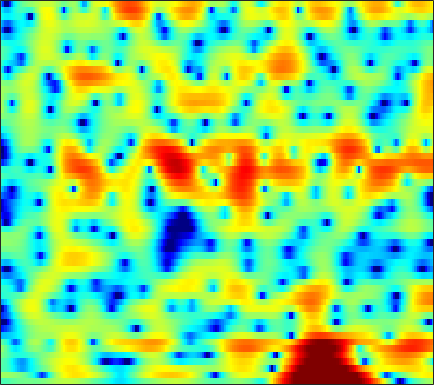

Source data for this figure (header and first rows):
-2.0867, -2.1231, -2.0771, -1.9264, -1.7594, -1.512, -1.2469, -1.0889, -0.89721, -0.75139, -0.65296, -0.61035, -0.59212, -0.60047, -0.61264, -0.62555, -0.61712, -0.5773, -0.4647, -0.27581, -0.015227, 0.20563, 0.53275, 0.88147
1.173, 1.121, 1.04, 0.9376, 0.8464, 0.6941, 0.5129, 0.3479, 0.07974, -0.2516, -0.6673, -1.052, -1.687, -2.512, -3.291, -4.62, -6.419, -8.198, -11.19, -13.33, -11.05, -8.228, -4.989, -2.467
-1.788, -1.892, -2.226, -2.779, -3.352, -4.314, -5.482, -6.439, -7.666, -8.528, -8.606, -8.147, -7.14, -6.006, -5.188, -4.208, -3.35, -2.767, -2.036, -1.31, -0.5597, 0.02725, 0.8358, 1.654
-1.353, -1.7, -2.3, -3.065, -3.759, -4.858, -6.098, -7.077, -8.275, -9.065, -9.055, -8.489, -7.281, -5.935, -4.958, -3.753, -2.676, -1.94, -1.048, -0.2409, 0.5002, 1.02, 1.669, 2.267
-0.1166, -0.5848, -1.22, -1.858, -2.32, -2.878, -3.327, -3.573, -3.768, -3.806, -3.693, -3.496, -3.134, -2.7, -2.354, -1.884, -1.425, -1.1, -0.6895, -0.3037, 0.08325, 0.3805, 0.8007, 1.253
1.047, 0.232, -0.9818, -2.343, -3.407, -4.749, -5.684, -5.879, -5.385, -4.303, -3.096, -2.241, -1.258, -0.4686, -0.02092, 0.3623, 0.501, 0.439, 0.1185, -0.4761, -1.3, -1.964, -2.596, -2.45
-1.217, -1.901, -3.066, -4.585, -6.025, -8.452, -10.97, -11.38, -9.18, -6.212, -3.692, -2.183, -0.6235, 0.5045, 1.108, 1.608, 1.771, 1.662, 1.19, 0.2985, -1.077, -2.411, -4.248, -4.774
-7.728, -7.515, -7.287, -7.077, -6.909, -6.604, -6.157, -5.688, -4.904, -4.002, -3.032, -2.307, -1.398, -0.6049, -0.09782, 0.4288, 0.7999, 0.9781, 1.1, 1.125, 1.103, 1.086, 1.127, 1.292
-14.18, -13.68, -12.61, -11.19, -10.06, -8.55, -7.12, -6.121, -4.867, -3.695, -2.625, -1.907, -1.054, -0.3195, 0.1575, 0.691, 1.116, 1.362, 1.608, 1.78, 1.898, 1.962, 2.037, 2.105
-29.78, -29.95, -20.13, -15, -12.3, -9.461, -7.156, -5.699, -4.045, -2.627, -1.416, -0.6375, 0.2437, 0.9576, 1.387, 1.818, 2.121, 2.266, 2.365, 2.362, 2.284, 2.185, 2.024, 1.839
-12.99, -12.73, -11.69, -10.06, -8.603, -6.597, -4.692, -3.355, -1.771, -0.3961, 0.737, 1.444, 2.212, 2.782, 3.075, 3.288, 3.297, 3.176, 2.869, 2.401, 1.815, 1.323, 0.6486, -0.005229
-20.05, -17.31, -12.45, -8.815, -6.675, -4.269, -2.286, -1.025, 0.4457, 1.685, 2.687, 3.3, 3.92, 4.309, 4.437, 4.39, 4.056, 3.605, 2.697, 1.403, -0.3264, -1.925, -4.368, -6.604
-8.651, -8.189, -6.894, -5.227, -3.981, -2.47, -1.134, -0.2349, 0.8319, 1.778, 2.595, 3.141, 3.721, 4.106, 4.249, 4.234, 3.924, 3.467, 2.509, 1.087, -0.9218, -2.899, -6.202, -9.692
-3.561, -3.443, -3.224, -2.977, -2.779, -2.543, -2.344, -2.12, -1.726, -1.168, -0.3976, 0.2699, 1.189, 2.047, 2.587, 3.097, 3.358, 3.369, 3.137, 2.635, 1.914, 1.264, 0.338, -0.5507
-2.866, -2.951, -3.168, -3.59, -4.104, -5.027, -6.471, -7.931, -10.3, -11.37, -8.85, -6.236, -3.259, -0.9351, 0.4332, 1.829, 2.812, 3.325, 3.75, 3.914, 3.848, 3.667, 3.273, 2.71
-4.685, -4.926, -5.334, -5.832, -6.279, -7.047, -8.092, -9.136, -10.53, -10.85, -9.107, -7.117, -4.495, -2.259, -0.8894, 0.5952, 1.748, 2.415, 3.091, 3.539, 3.784, 3.849, 3.773, 3.522
-8.664, -9.381, -10.11, -10.23, -9.932, -9.245, -8.398, -7.746, -6.895, -5.996, -4.988, -4.188, -3.075, -1.985, -1.232, -0.3364, 0.4484, 0.9687, 1.567, 2.083, 2.51, 2.774, 3.042, 3.202
-12.52, -15.79, -25.38, -24.38, -16.67, -11.82, -8.94, -7.368, -5.798, -4.623, -3.709, -3.165, -2.572, -2.144, -1.898, -1.627, -1.396, -1.182, -0.8081, -0.2824, 0.384, 0.945, 1.714, 2.437
-6.944, -7.507, -7.984, -7.789, -7.214, -6.113, -4.935, -4.152, -3.316, -2.705, -2.351, -2.247, -2.347, -2.75, -3.246, -4.186, -5.412, -6.369, -7.093, -6.408, -4.508, -2.87, -0.8293, 0.9188
-2.458, -2.437, -2.365, -2.224, -2.066, -1.836, -1.582, -1.42, -1.293, -1.293, -1.474, -1.751, -2.354, -3.248, -4.191, -5.924, -8.448, -11.14, -15.61, -13.96, -8.766, -5.787, -2.776, -0.4815
-0.4184, -0.3639, -0.3105, -0.2801, -0.2645, -0.2591, -0.308, -0.3859, -0.5496, -0.8287, -1.231, -1.629, -2.276, -3.046, -3.699, -4.599, -5.404, -5.83, -5.987, -5.524, -4.491, -3.478, -1.989, -0.5216
0.6895, 0.6505, 0.59, 0.5237, 0.4724, 0.4051, 0.2918, 0.1681, -0.06771, -0.421, -0.9012, -1.355, -2.089, -2.986, -3.698, -4.654, -5.459, -5.821, -5.8, -5.156, -4.042, -3.034, -1.634, -0.2969
0.7335, 0.5198, 0.3208, 0.2444, 0.2452, 0.2917, 0.3694, 0.3968, 0.3391, 0.1503, -0.2425, -0.6918, -1.557, -2.797, -4.048, -6.328, -9.692, -13.11, -14.96, -10.17, -5.992, -3.67, -1.308, 0.4573
-2.558, -3.24, -3.763, -3.719, -3.34, -2.591, -1.771, -1.212, -0.6241, -0.266, -0.1719, -0.2941, -0.7127, -1.446, -2.254, -3.605, -5.181, -6.17, -6.334, -4.825, -2.633, -1.06, 0.7371, 2.141
-10.8, -13.98, -19.17, -17.32, -13.28, -9.267, -6.583, -5.082, -3.548, -2.497, -1.781, -1.435, -1.19, -1.15, -1.203, -1.29, -1.33, -1.239, -0.9023, -0.2887, 0.5354, 1.222, 2.12, 2.93
-13.77, -15.01, -15.91, -14.96, -13.3, -10.86, -8.573, -7.148, -5.569, -4.37, -3.469, -2.963, -2.493, -2.207, -2.032, -1.867, -1.641, -1.405, -0.9185, -0.2586, 0.5257, 1.171, 2.023, 2.81
-17.82, -16.34, -14.43, -12.83, -11.58, -9.896, -8.415, -7.354, -6.157, -5.133, -4.372, -3.999, -3.725, -3.691, -3.843, -4.177, -4.471, -4.496, -4.019, -2.916, -1.439, -0.2838, 1.184, 2.45
-17.66, -15.87, -13.82, -12.26, -11.32, -10.15, -8.905, -7.954, -6.737, -5.656, -4.859, -4.481, -4.353, -4.736, -5.503, -7.263, -10.71, -15.36, -18, -9.506, -4.569, -2.033, 0.4758, 2.334
-10.34, -11.03, -12.11, -13.24, -14.1, -14.52, -12.8, -10.95, -8.6, -6.621, -5.211, -4.421, -3.869, -3.804, -4.035, -4.697, -5.479, -5.899, -5.518, -3.952, -1.847, -0.3233, 1.475, 2.911
-6.71, -7.896, -10.02, -13.15, -16.07, -19.47, -15.72, -12.24, -8.769, -6.394, -4.725, -3.814, -2.929, -2.361, -2.019, -1.765, -1.494, -1.228, -0.7794, -0.1287, 0.6818, 1.346, 2.226, 3.055
-3.421, -4.217, -5.209, -6.239, -6.645, -6.94, -6.552, -6.006, -5.039, -4.192, -3.345, -2.865, -2.276, -1.768, -1.495, -1.139, -0.9068, -0.7207, -0.4614, -0.1859, 0.1172, 0.428, 0.9131, 1.565
-1.504, -2.008, -2.548, -2.857, -3.071, -3.088, -3.025, -2.905, -2.768, -2.617, -2.535, -2.456, -2.419, -2.307, -2.26, -2.068, -1.896, -1.868, -1.933, -2.247, -2.782, -3.264, -3.535, -2.936
-3.004, -3.402, -3.598, -3.28, -3.14, -2.692, -2.47, -2.392, -2.558, -2.858, -3.631, -4.265, -5.292, -5.989, -5.927, -5.292, -4.394, -3.889, -3.746, -4.298, -5.893, -8.169, -14.99, -17.79
-12.5, -13.49, -11.54, -8.99, -7.197, -5.456, -4.315, -3.874, -3.747, -4.344, -5.814, -7.8, -12.48, -24.9, -20.4, -11.29, -7.494, -5.913, -4.788, -4.332, -4.255, -4.311, -4.062, -3.113
-18.46, -19.25, -16.26, -12.2, -9.797, -7.205, -5.269, -4.266, -3.462, -3.399, -3.741, -4.339, -5.134, -5.885, -5.846, -5.351, -4.631, -4.295, -4.093, -4.178, -4.326, -4.293, -3.675, -2.334
-22.89, -21.48, -15.76, -11.49, -8.854, -6.152, -4.003, -2.757, -1.593, -0.8008, -0.3896, -0.2349, -0.2262, -0.3563, -0.4552, -0.7408, -1.25, -1.818, -2.997, -5.004, -8.471, -12.71, -15.25, -7.654
-14.66, -13.84, -11.36, -8.568, -6.643, -4.489, -2.713, -1.643, -0.514, 0.371, 0.9507, 1.241, 1.404, 1.433, 1.283, 0.947, 0.3854, -0.1906, -1.244, -2.579, -4.05, -4.926, -4.949, -3.448
-8.189, -7.454, -6.307, -5.039, -4.112, -2.868, -1.767, -1.032, -0.1733, 0.4922, 0.999, 1.252, 1.472, 1.518, 1.451, 1.244, 0.9208, 0.5978, 0.1313, -0.3211, -0.6864, -0.8391, -0.7993, -0.4637
-4.635, -4.112, -3.41, -2.712, -2.157, -1.441, -0.7614, -0.2797, 0.3043, 0.7802, 1.16, 1.368, 1.547, 1.578, 1.543, 1.381, 1.123, 0.8842, 0.5382, 0.1849, -0.115, -0.2715, -0.3781, -0.3623
-1.736, -1.568, -1.326, -1.051, -0.8102, -0.4442, -0.01298, 0.3324, 0.7825, 1.206, 1.557, 1.761, 1.908, 1.919, 1.842, 1.597, 1.204, 0.8488, 0.2827, -0.3466, -0.9344, -1.318, -1.663, -1.792
0.4791, 0.1928, -0.1922, -0.4821, -0.6117, -0.5634, -0.2165, 0.1897, 0.8384, 1.51, 2.077, 2.406, 2.66, 2.716, 2.579, 2.206, 1.57, 0.9154, -0.1938, -1.556, -3.135, -4.339, -5.592, -5.838
1.712, 0.7911, -0.7321, -2.543, -3.862, -4.676, -3.722, -2.293, -0.3376, 1.277, 2.471, 3.091, 3.617, 3.777, 3.672, 3.233, 2.447, 1.58, 0.03245, -2.11, -5.221, -8.609, -17.34, -20.34
1.658, 0.487, -1.685, -4.973, -8.696, -14.14, -8.808, -4.93, -1.488, 0.7435, 2.237, 2.991, 3.597, 3.789, 3.718, 3.296, 2.542, 1.777, 0.4649, -1.139, -2.901, -4.228, -5.617, -5.997
1.434, 0.8525, -0.03587, -0.9722, -1.484, -1.727, -1.321, -0.6616, 0.4156, 1.417, 2.239, 2.692, 3.018, 3.066, 2.895, 2.427, 1.675, 0.9541, -0.1911, -1.47, -2.805, -3.77, -4.879, -5.644
1.271, 1.096, 0.8478, 0.6673, 0.6148, 0.7186, 1.014, 1.341, 1.825, 2.324, 2.723, 2.917, 3.01, 2.874, 2.581, 1.967, 1.071, 0.2023, -1.165, -2.779, -4.564, -5.983, -7.967, -10.2
0.5632, 0.2764, -0.07314, -0.1681, -0.08214, 0.2983, 0.8928, 1.384, 2.023, 2.609, 3.047, 3.256, 3.371, 3.213, 2.925, 2.227, 1.153, 0.07032, -1.813, -4.217, -7.04, -9.248, -11.57, -12.96
-1.572, -3.031, -5.066, -6.057, -5.375, -3.554, -1.744, -0.6062, 0.6516, 1.609, 2.373, 2.829, 3.233, 3.391, 3.321, 2.901, 2.044, 1.048, -0.8544, -3.624, -7.968, -13.09, -20.77, -12.58
-3.787, -6.322, -11.32, -15.64, -12.48, -8.209, -5.7, -4.501, -3.362, -2.442, -1.452, -0.6524, 0.3876, 1.289, 1.753, 2.098, 2.057, 1.766, 1.051, 0.009946, -1.131, -1.871, -2.312, -1.959
-2.538, -3.557, -4.837, -5.85, -6.344, -6.83, -7.492, -8.305, -9.989, -11.44, -10.07, -7.623, -4.494, -2.056, -0.7279, 0.5933, 1.434, 1.811, 2.053, 2.06, 1.97, 1.887, 1.824, 1.852
-1.339, -1.883, -2.667, -3.538, -4.244, -5.33, -6.76, -8.231, -10.88, -13.54, -12.1, -9.009, -5.435, -2.731, -1.167, 0.4163, 1.569, 2.204, 2.794, 3.154, 3.313, 3.33, 3.236, 3.023
-1.446, -1.841, -2.417, -2.988, -3.41, -3.974, -4.521, -4.875, -5.155, -5.066, -4.44, -3.687, -2.422, -1.096, -0.1275, 0.9933, 1.925, 2.493, 3.062, 3.441, 3.609, 3.605, 3.415, 2.997
-3.032, -3.485, -4.008, -4.353, -4.492, -4.521, -4.388, -4.176, -3.796, -3.278, -2.631, -2.072, -1.231, -0.3602, 0.2864, 1.108, 1.839, 2.307, 2.82, 3.168, 3.355, 3.37, 3.211, 2.82
-6.056, -7.034, -8.016, -8.367, -8.142, -7.358, -6.347, -5.588, -4.635, -3.746, -2.937, -2.333, -1.553, -0.7741, -0.205, 0.56, 1.287, 1.783, 2.363, 2.805, 3.102, 3.212, 3.202, 3.011
-9.541, -12.54, -18.54, -21.2, -16.15, -11.55, -8.737, -7.269, -5.816, -4.777, -3.985, -3.498, -2.893, -2.216, -1.63, -0.7377, 0.2253, 0.9482, 1.811, 2.537, 3.052, 3.305, 3.464, 3.436
-7.271, -8.945, -10.89, -11.47, -10.7, -8.972, -7.292, -6.337, -5.441, -5.042, -5.053, -5.335, -5.797, -5.843, -5.185, -3.522, -1.535, -0.1373, 1.432, 2.633, 3.46, 3.856, 4.103, 4.059
-3.705, -4.473, -5.242, -5.52, -5.389, -4.934, -4.337, -3.929, -3.657, -3.86, -4.848, -6.312, -10.12, -21.6, -17.79, -7.321, -2.524, -0.1863, 2.036, 3.502, 4.449, 4.844, 4.992, 4.715
-4.887, -6.186, -7.461, -7.549, -6.883, -5.556, -4.28, -3.435, -2.67, -2.288, -2.346, -2.585, -3.079, -3.187, -2.662, -1.274, 0.4223, 1.618, 2.938, 3.896, 4.49, 4.7, 4.662, 4.226
-9.121, -12.91, -23.77, -20.79, -13.71, -8.948, -5.962, -4.38, -2.808, -1.715, -0.9196, -0.51, -0.06879, 0.3235, 0.6617, 1.135, 1.626, 1.965, 2.36, 2.672, 2.844, 2.901, 2.86, 2.666
